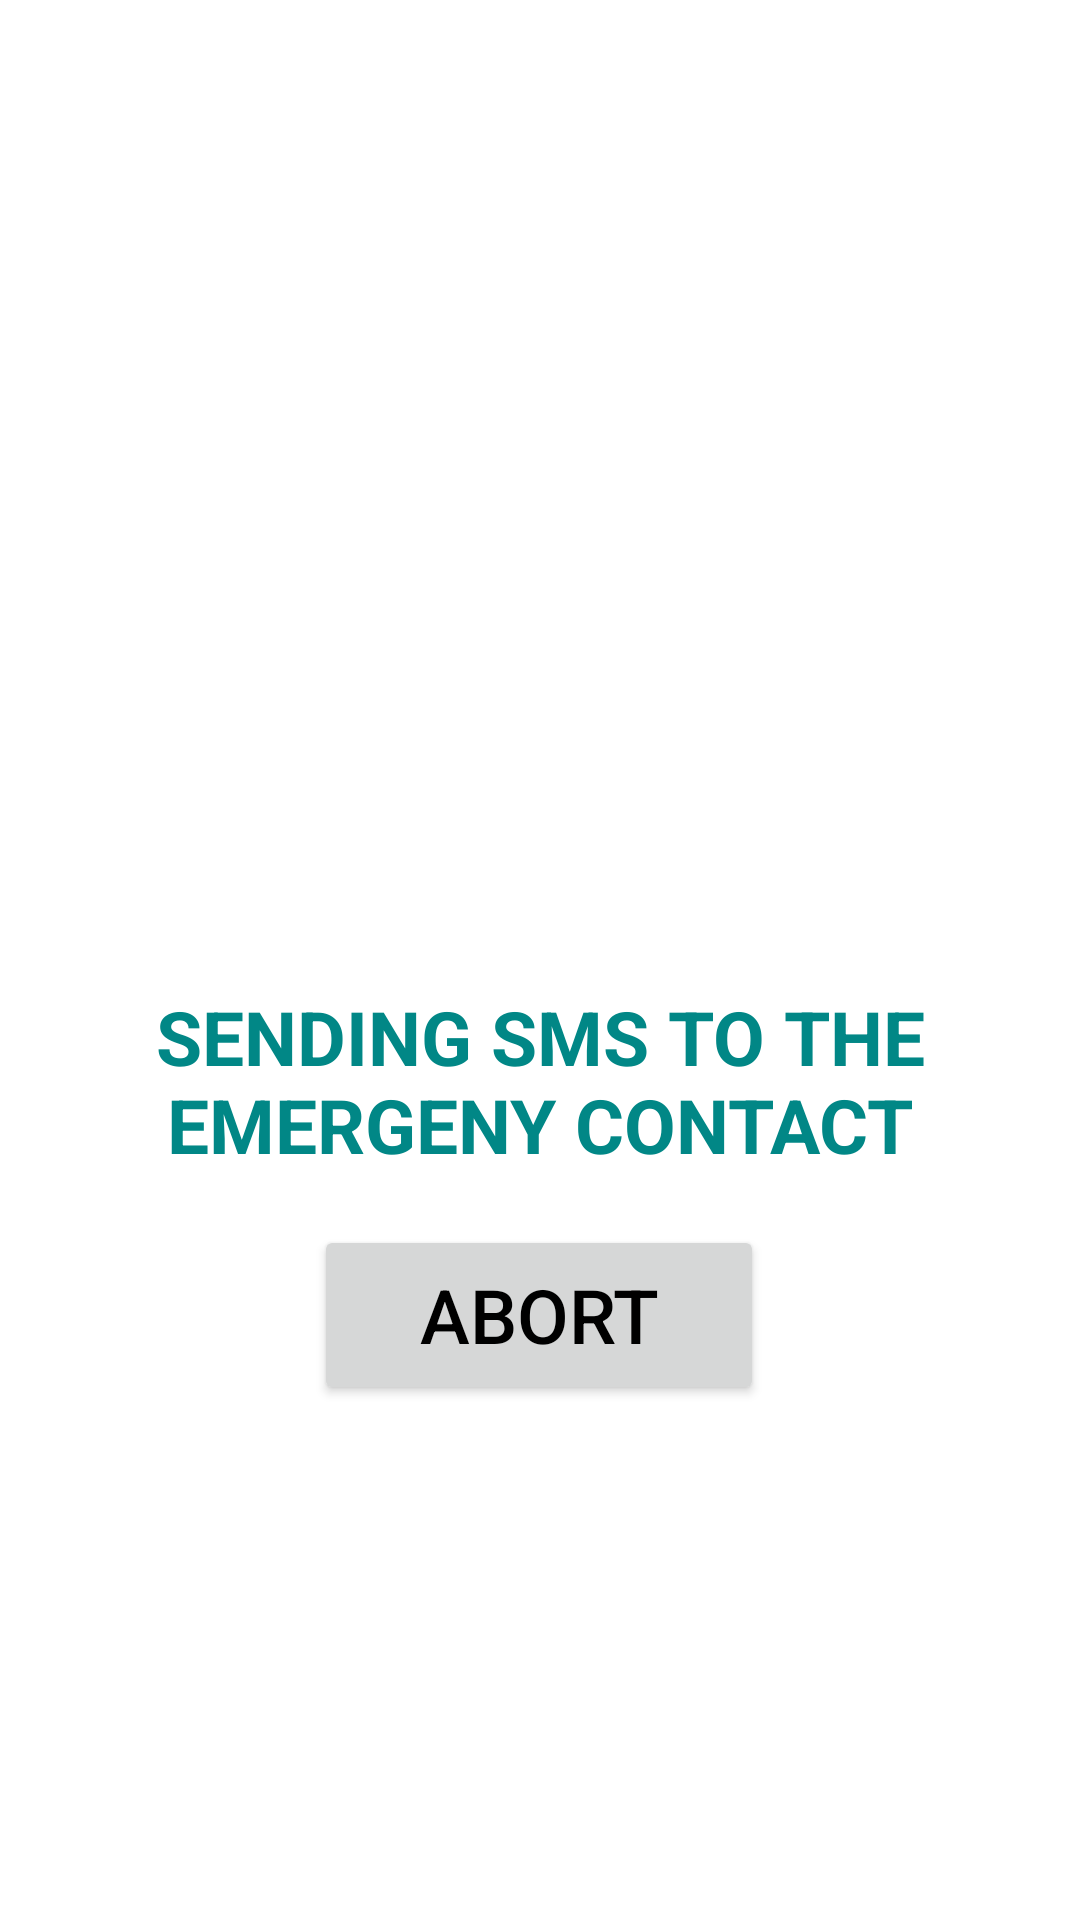

Android layout source for this screen:
<!-- AndroidManifest.xml: application theme Theme.Accident_detection -->
<!-- res/layout/abort.xml -->
<?xml version="1.0" encoding="utf-8"?>
<androidx.constraintlayout.widget.ConstraintLayout xmlns:android="http://schemas.android.com/apk/res/android"
    xmlns:app="http://schemas.android.com/apk/res-auto"
    xmlns:tools="http://schemas.android.com/tools"
    android:layout_width="match_parent"
    android:layout_height="match_parent"
    android:background="@drawable/bgmain"
    tools:context=".abort">


    <ImageView
        android:layout_width="274dp"
        android:layout_height="259dp"
        android:src="@drawable/logoemergency"
        app:layout_constraintEnd_toEndOf="parent"
        app:layout_constraintStart_toStartOf="parent"
        tools:layout_editor_absoluteY="91dp"
        tools:ignore="MissingConstraints" />

    <TextView
        android:id="@+id/textview1"
        android:layout_width="wrap_content"
        android:layout_height="wrap_content"
        android:layout_marginTop="50dp"
        android:text="@string/sending_sms_to_the_emergeny_contact"
        android:textSize="25sp"
        android:textStyle="bold"
        android:textAlignment="center"
        android:textColor="@color/teal_700"


        app:layout_constraintBottom_toBottomOf="parent"
        app:layout_constraintEnd_toEndOf="parent"
        app:layout_constraintStart_toStartOf="parent"
        app:layout_constraintTop_toTopOf="parent"
        app:layout_constraintVertical_bias="0.529" />

    <Button
        android:id="@+id/abort1"
        android:layout_width="150dp"
        android:layout_height="60dp"
        android:layout_alignParentStart="true"
        android:layout_alignParentTop="true"
        android:layout_alignParentEnd="true"
        android:layout_alignParentBottom="true"
        android:layout_marginTop="220dp"
        android:text="@string/abort"
        android:textColor="#000000"
        android:textSize="25sp"
        app:layout_constraintBottom_toBottomOf="parent"
        app:layout_constraintEnd_toEndOf="parent"
        app:layout_constraintHorizontal_bias="0.498"
        app:layout_constraintStart_toStartOf="parent"
        app:layout_constraintTop_toTopOf="parent"
        app:layout_constraintVertical_bias="0.523" />
</androidx.constraintlayout.widget.ConstraintLayout>
<!-- resources referenced by this layout -->
<resources>
  <string name="abort">ABORT</string>
  <string name="sending_sms_to_the_emergeny_contact">SENDING SMS TO THE EMERGENY CONTACT</string>
  <style name="Theme.Accident_detection" parent="Theme.MaterialComponents.DayNight.DarkActionBar">
          
          <item name="colorPrimary">@color/purple_500</item>
          <item name="colorPrimaryVariant">@color/purple_700</item>
          <item name="colorOnPrimary">@color/white</item>
          
          <item name="colorSecondary">@color/teal_200</item>
          <item name="colorSecondaryVariant">@color/teal_700</item>
          <item name="colorOnSecondary">@color/black</item>
          
          <item name="android:statusBarColor" tools:targetApi="l">?attr/colorPrimaryVariant</item>
          
      </style>
  <!-- not gathered from this repository: default colours our renderer supplied (Android Studio template values) -->
  <color name="purple_500">#FF6200EE</color>
  <color name="purple_700">#FF3700B3</color>
  <color name="teal_200">#FF03DAC5</color>
  <color name="teal_700">#FF018786</color>
  <color name="black">#FF000000</color>
  <color name="white">#FFFFFFFF</color>
</resources>
